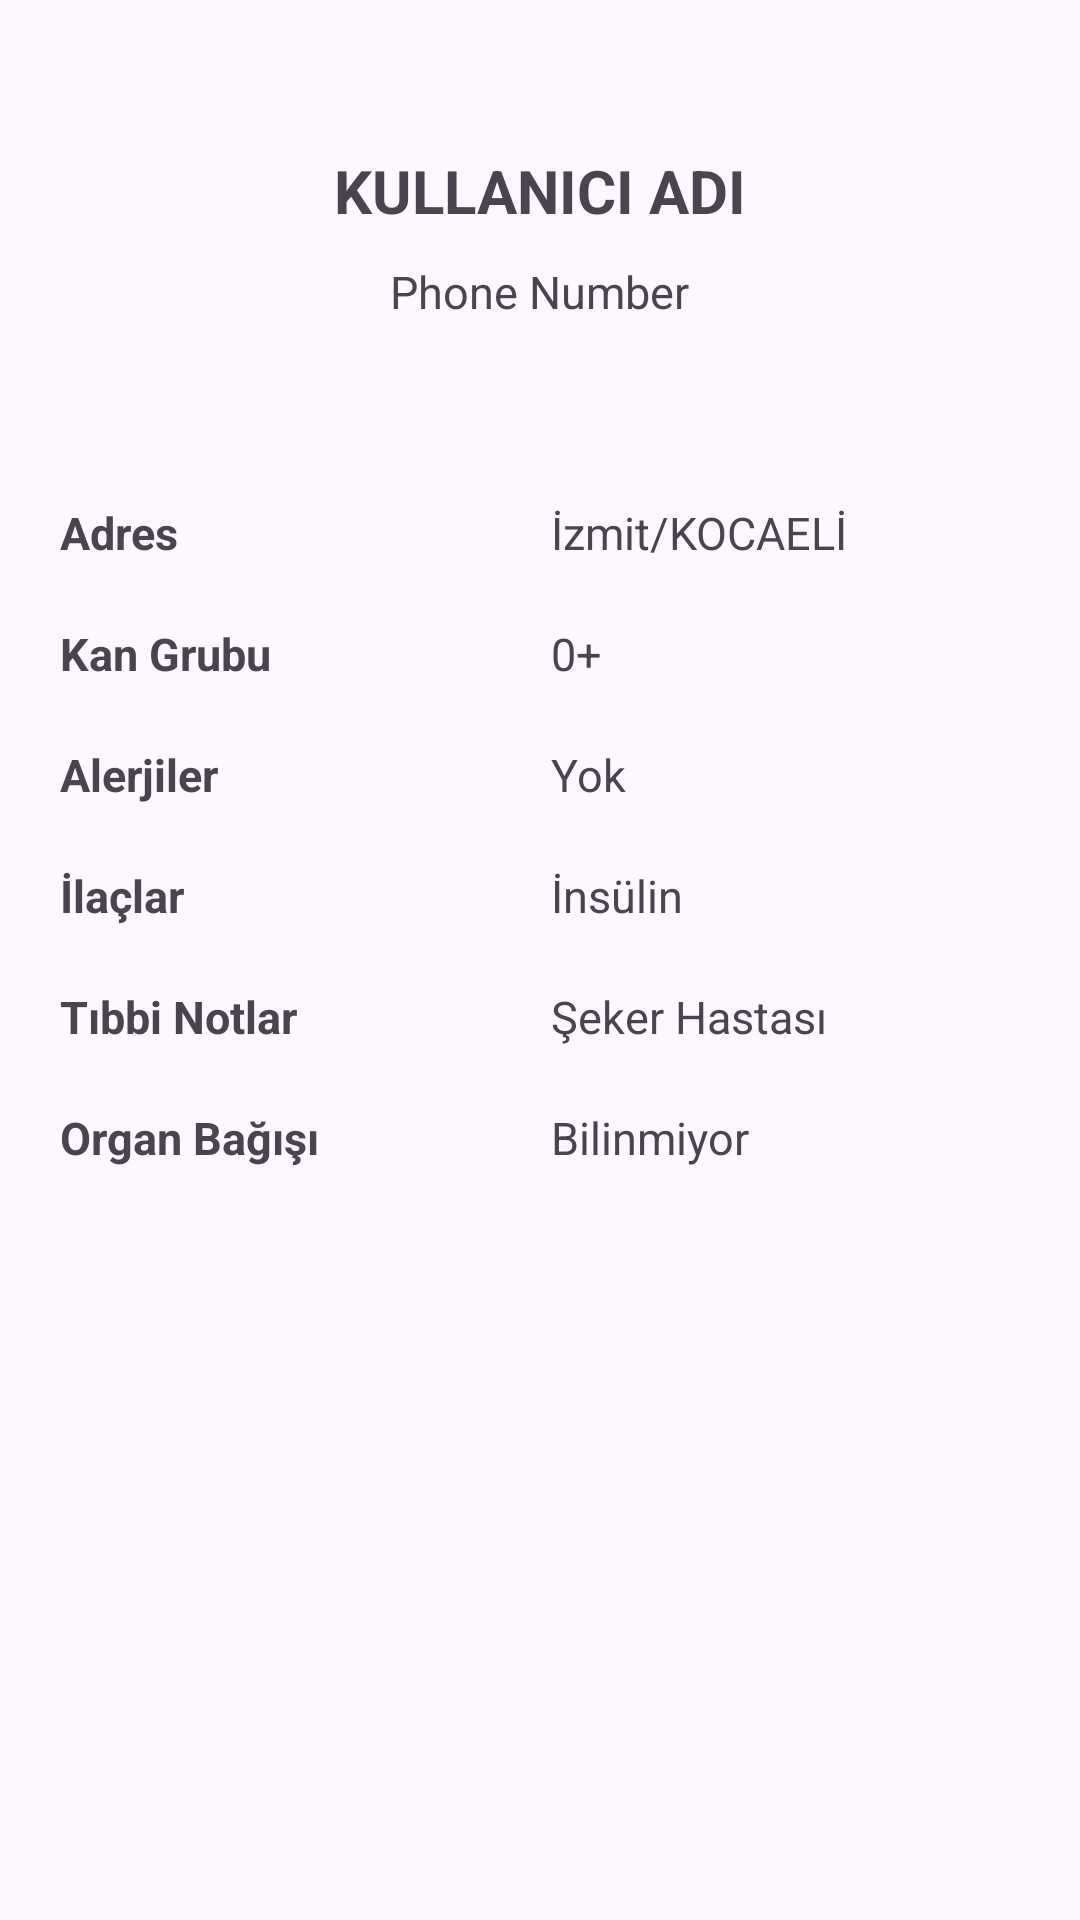

Layout XML and referenced resources for this Android screen:
<!-- AndroidManifest.xml: application theme Theme.KisiselGuvenlikUygulamasi -->
<!-- res/layout/fragment_see_friend_profile.xml -->
<?xml version="1.0" encoding="utf-8"?>
<androidx.constraintlayout.widget.ConstraintLayout xmlns:android="http://schemas.android.com/apk/res/android"
    xmlns:tools="http://schemas.android.com/tools"
    android:layout_width="match_parent"
    android:layout_height="match_parent"
    xmlns:app="http://schemas.android.com/apk/res-auto"
    tools:context=".view.SeeFriendProfileFragment">

    <LinearLayout
        android:id="@+id/profileCard"
        android:layout_width="match_parent"
        android:layout_height="wrap_content"
        app:layout_constraintTop_toTopOf="parent"
        app:layout_constraintStart_toStartOf="parent"
        app:layout_constraintEnd_toEndOf="parent"
        android:layout_marginStart="10dp"
        android:layout_marginEnd="10dp"
        android:layout_marginBottom="10dp"
        android:layout_marginTop="50dp"
        android:orientation="vertical"
        android:weightSum="3"
        >
        <ImageView
            android:layout_width="wrap_content"
            android:layout_height="wrap_content"
            android:src="@drawable/ic_launcher_foreground"
            app:tint="@color/black"
            android:layout_gravity="center"/>
        <TextView
            android:id="@+id/profileKullaniciAdi"
            android:layout_width="wrap_content"
            android:layout_height="wrap_content"
            android:text="KULLANICI ADI"
            android:layout_weight="2"
            android:textStyle="bold"
            android:layout_gravity="center"
            android:textSize="20sp">

        </TextView>

        <TextView
            android:id="@+id/profileTelefonNo"
            android:layout_width="wrap_content"
            android:layout_height="wrap_content"
            android:layout_weight="1"
            android:text="Phone Number"
            android:textSize="15sp"
            android:layout_marginTop="10dp"
            android:layout_gravity="center"
            />

    </LinearLayout>

    <LinearLayout
        android:id="@+id/informationLinear"
        android:layout_width="match_parent"
        android:layout_height="wrap_content"
        app:layout_constraintStart_toStartOf="parent"
        app:layout_constraintEnd_toEndOf="parent"
        app:layout_constraintTop_toBottomOf="@id/profileCard"
        android:orientation="horizontal"
        android:layout_marginTop = "50dp"
        android:layout_marginStart="10dp"
        android:layout_marginEnd="10dp"
        android:layout_marginBottom="10dp"
        android:weightSum="2"
        >


        <LinearLayout
            android:layout_width="wrap_content"
            android:layout_height="match_parent"
            android:orientation="vertical"
            android:layout_weight="1">

            <TextView
                android:layout_width="match_parent"
                android:layout_height="wrap_content"
                android:text="Adres"
                android:textSize="15sp"
                android:layout_margin="10dp"
                android:textStyle="bold"/>

            <TextView
                android:layout_width="match_parent"
                android:layout_height="wrap_content"
                android:text="Kan Grubu"
                android:textSize="15sp"
                android:layout_margin="10dp"
                android:textStyle="bold"/>
            <TextView
                android:layout_width="match_parent"
                android:layout_height="wrap_content"
                android:text="Alerjiler"
                android:layout_margin="10dp"
                android:textSize="15sp"
                android:textStyle="bold"/>

            <TextView
                android:layout_width="match_parent"
                android:layout_height="wrap_content"
                android:text="İlaçlar"
                android:layout_margin="10dp"
                android:textSize="15sp"
                android:textStyle="bold"/>
            <TextView
                android:layout_width="match_parent"
                android:layout_height="wrap_content"
                android:text="Tıbbi Notlar"
                android:layout_margin="10dp"
                android:textSize="15sp"
                android:textStyle="bold"/>
            <TextView
                android:layout_width="match_parent"
                android:layout_height="wrap_content"
                android:text="Organ Bağışı"
                android:layout_margin="10dp"
                android:textSize="15sp"
                android:textStyle="bold" />


        </LinearLayout>

        <LinearLayout
            android:layout_width="wrap_content"
            android:layout_height="match_parent"
            android:orientation="vertical"
            android:layout_weight="1">

            <TextView
                android:id="@+id/profileAdres"
                android:layout_width="match_parent"
                android:layout_height="wrap_content"
                android:text="İzmit/KOCAELİ"
                android:layout_margin="10dp"
                android:textSize="15sp"/>

            <TextView
                android:id="@+id/profileKanGrubu"
                android:layout_width="match_parent"
                android:layout_height="wrap_content"
                android:text="0+"
                android:textSize="15sp"
                android:layout_margin="10dp"/>
            <TextView
                android:id="@+id/profileAlerjiler"
                android:layout_width="match_parent"
                android:layout_height="wrap_content"
                android:text="Yok"
                android:layout_margin="10dp"
                android:textSize="15sp"/>
            <TextView
                android:id="@+id/profileIlaclar"
                android:layout_width="match_parent"
                android:layout_height="wrap_content"
                android:text="İnsülin"
                android:layout_margin="10dp"
                android:textSize="15sp"/>
            <TextView
                android:id="@+id/profileTibbiNotlar"
                android:layout_width="match_parent"
                android:layout_height="wrap_content"
                android:text="Şeker Hastası"
                android:layout_margin="10dp"
                android:textSize="15sp"/>
            <TextView
                android:id="@+id/profileOrganBagisi"
                android:layout_width="match_parent"
                android:layout_height="wrap_content"
                android:text="Bilinmiyor"
                android:layout_margin="10dp"
                android:textSize="15sp"/>

        </LinearLayout>

    </LinearLayout>


</androidx.constraintlayout.widget.ConstraintLayout>
<!-- resources referenced by this layout -->
<resources>
  <style name="Theme.KisiselGuvenlikUygulamasi" parent="Base.Theme.KisiselGuvenlikUygulamasi" />
  <style name="Base.Theme.KisiselGuvenlikUygulamasi" parent="Theme.Material3.DayNight">
          
          
      </style>
  <!-- not gathered from this repository: default colours our renderer supplied (Android Studio template values) -->
  <color name="black">#FF000000</color>
</resources>
